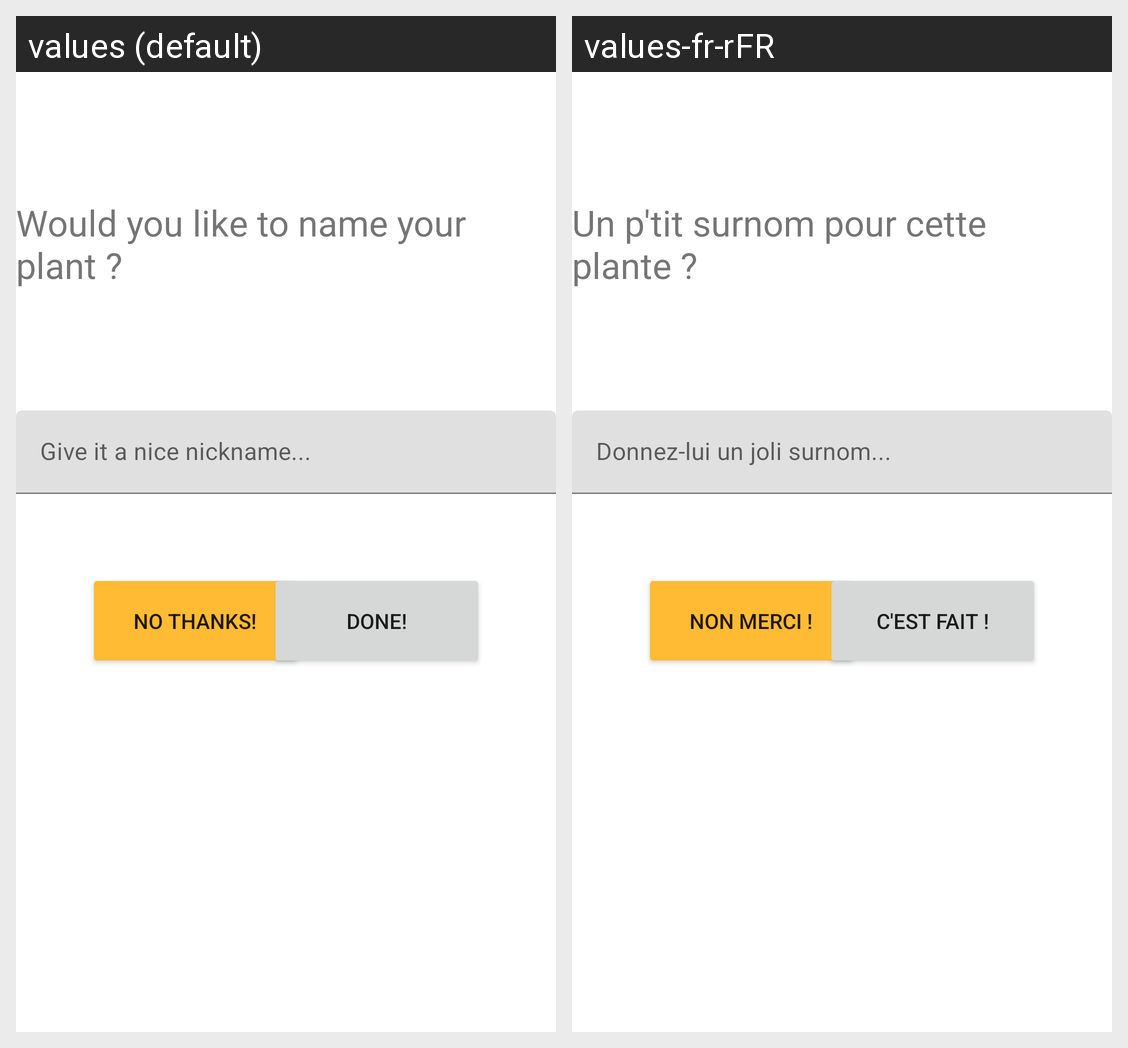

Locale-by-locale string values for the Android screen shown in this grid:
Android screen res/layout/activity_nickname_plant.xml rendered under 2 locales, left to right: values (default), values-fr-rFR. Device: Nexus 5 (rendered at 1080×1920; each locale shown at half size, 540×960, under a caption strip naming it); theme Theme.Chlorophilia.
Strings drawn on this screen, with the default value and each locale's value (text and hints the layout hard-codes, and strings that could not be matched under every locale, appear in the picture but are not listed):

title_custom
  values: Would you like to name your plant ?
  values-fr-rFR: Un p'tit surnom pour cette plante ?

nicknameHint
  values: Give it a nice nickname...
  values-fr-rFR: Donnez-lui un joli surnom...

no_thx
  values: No thanks!
  values-fr-rFR: Non merci !

done
  values: Done!
  values-fr-rFR: C'est fait !
